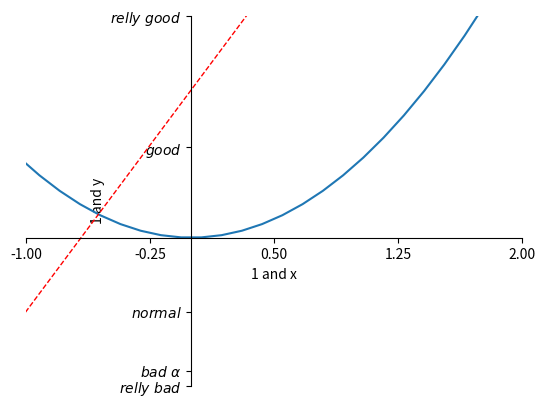

Source code (Python):
import numpy as np
import matplotlib.pyplot as plt

x = np.linspace(-3, 3, 50)
y1 = 3*x + 2
y2 = x ** 2

plt.figure()
plt.plot(x, y2)
plt.plot(x, y1, color='red', linewidth=1.0, linestyle='--')

plt.xlim(-1, 2)
plt.ylim(-2, 3)
plt.xlabel("1 and x")
plt.ylabel('1 and y')
new_ticks = np.linspace(-1, 2, 5)
print(new_ticks)
plt.xticks(new_ticks)
plt.yticks([-2, -1.8, -1, 1.22, 3,],
    [r'$relly\ bad$', r'$bad\ \alpha$', r'$normal$', r'$good$', r'$relly\ good$'])
#gca = 'get current axis'
ax = plt.gca()
ax.spines['right'].set_color('none')
ax.spines['top'].set_color('none')
ax.xaxis.set_ticks_position('bottom')
ax.yaxis.set_ticks_position('left')

ax.spines['bottom'].set_position(('data', 0))
ax.spines['left'].set_position(('data', 0))


plt.show()
